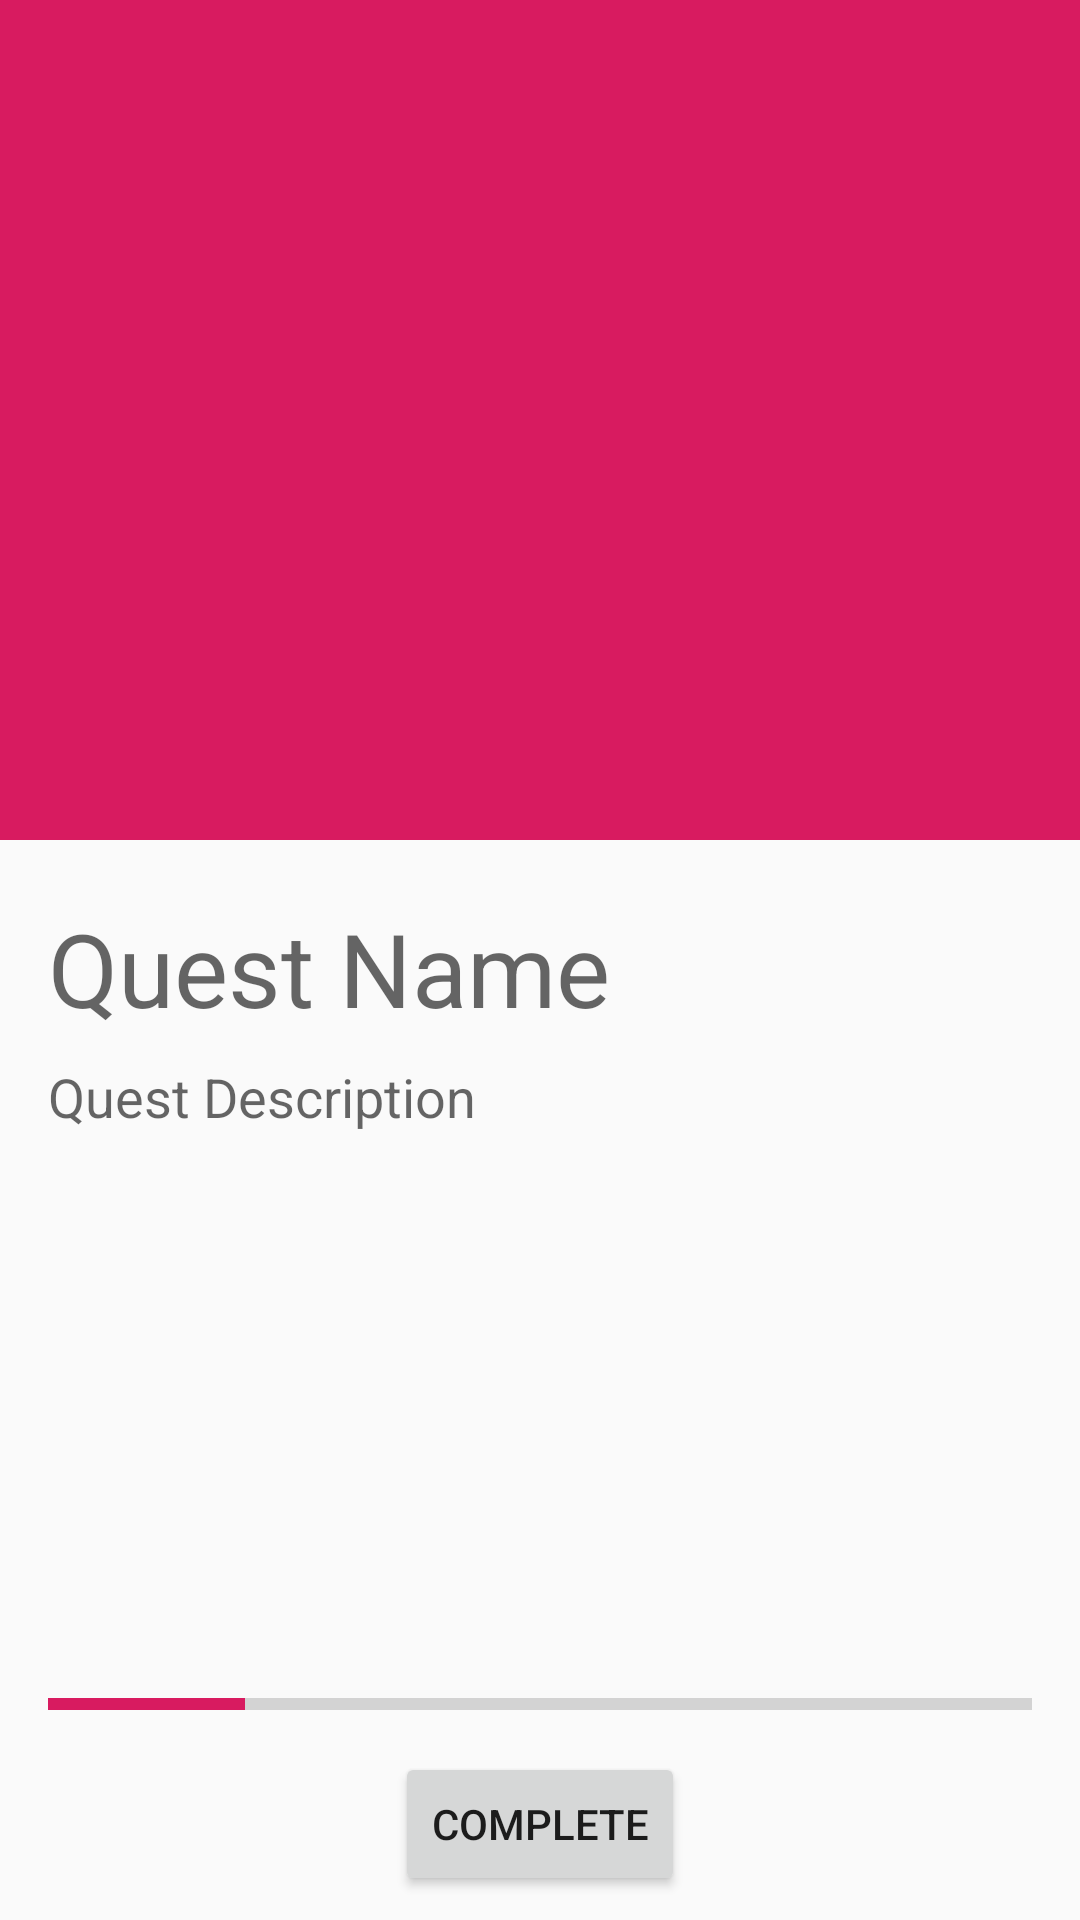

Layout XML and referenced resources for this Android screen:
<!-- AndroidManifest.xml: application theme AppTheme -->
<!-- res/layout/activity_quest_detail.xml -->
<?xml version="1.0" encoding="utf-8"?>
<androidx.coordinatorlayout.widget.CoordinatorLayout xmlns:android="http://schemas.android.com/apk/res/android"
    xmlns:app="http://schemas.android.com/apk/res-auto"
    xmlns:tools="http://schemas.android.com/tools"
    android:layout_width="match_parent"
    android:layout_height="match_parent"
    tools:context=".QuestDetail">

    <androidx.constraintlayout.widget.ConstraintLayout
        android:id="@+id/constraintLayout"
        android:layout_width="match_parent"
        android:layout_height="match_parent">

        <ProgressBar
            android:id="@+id/progressBar2"
            style="@style/Widget.AppCompat.ProgressBar.Horizontal"
            android:layout_width="0dp"
            android:layout_height="wrap_content"
            android:layout_marginStart="16dp"
            android:layout_marginLeft="16dp"
            android:layout_marginEnd="16dp"
            android:layout_marginRight="16dp"
            android:layout_marginBottom="8dp"
            android:background="#0003A9F4"
            android:progress="20"
            app:layout_constraintBottom_toTopOf="@+id/complete_quest_button"
            app:layout_constraintEnd_toEndOf="parent"
            app:layout_constraintHorizontal_bias="0.0"
            app:layout_constraintStart_toStartOf="parent" />

        <ImageView
            android:id="@+id/imageView4"
            android:layout_width="0dp"
            android:layout_height="280dp"
            app:layout_constraintBottom_toBottomOf="parent"
            app:layout_constraintEnd_toEndOf="parent"
            app:layout_constraintHorizontal_bias="1.0"
            app:layout_constraintStart_toStartOf="parent"
            app:layout_constraintTop_toTopOf="parent"
            app:layout_constraintVertical_bias="0.0"
            app:srcCompat="@color/colorAccent" />

        <TextView
            android:id="@+id/quest_name"
            android:layout_width="0dp"
            android:layout_height="wrap_content"
            android:layout_marginStart="16dp"
            android:layout_marginLeft="16dp"
            android:layout_marginTop="20dp"
            android:text="Quest Name"
            android:textAppearance="@style/TextAppearance.AppCompat.Display1"
            app:layout_constraintEnd_toEndOf="parent"
            app:layout_constraintStart_toStartOf="parent"
            app:layout_constraintTop_toBottomOf="@+id/imageView4" />

        <TextView
            android:id="@+id/quest_desciption"
            android:layout_width="0dp"
            android:layout_height="wrap_content"
            android:layout_marginStart="16dp"
            android:layout_marginLeft="16dp"
            android:layout_marginTop="8dp"
            android:text="Quest Description"
            android:textAppearance="@style/TextAppearance.AppCompat.Medium"
            app:layout_constraintEnd_toEndOf="parent"
            app:layout_constraintStart_toStartOf="parent"
            app:layout_constraintTop_toBottomOf="@+id/quest_name" />

        <Button
            android:id="@+id/complete_quest_button"
            android:layout_width="wrap_content"
            android:layout_height="wrap_content"
            android:layout_marginBottom="8dp"
            android:text="Complete"
            app:layout_constraintBottom_toBottomOf="parent"
            app:layout_constraintEnd_toEndOf="parent"
            app:layout_constraintStart_toStartOf="parent" />

    </androidx.constraintlayout.widget.ConstraintLayout>

</androidx.coordinatorlayout.widget.CoordinatorLayout>
<!-- resources referenced by this layout -->
<resources>
  <color name="colorAccent">#D81B60</color>
  <style name="AppTheme" parent="Theme.AppCompat.Light.DarkActionBar">
          
          <item name="colorPrimary">@color/colorPrimary</item>
          <item name="colorPrimaryDark">@color/colorPrimaryDark</item>
          <item name="colorAccent">@color/colorAccent</item>
      </style>
  <color name="colorPrimary">#008577</color>
  <color name="colorPrimaryDark">#00574B</color>
</resources>
